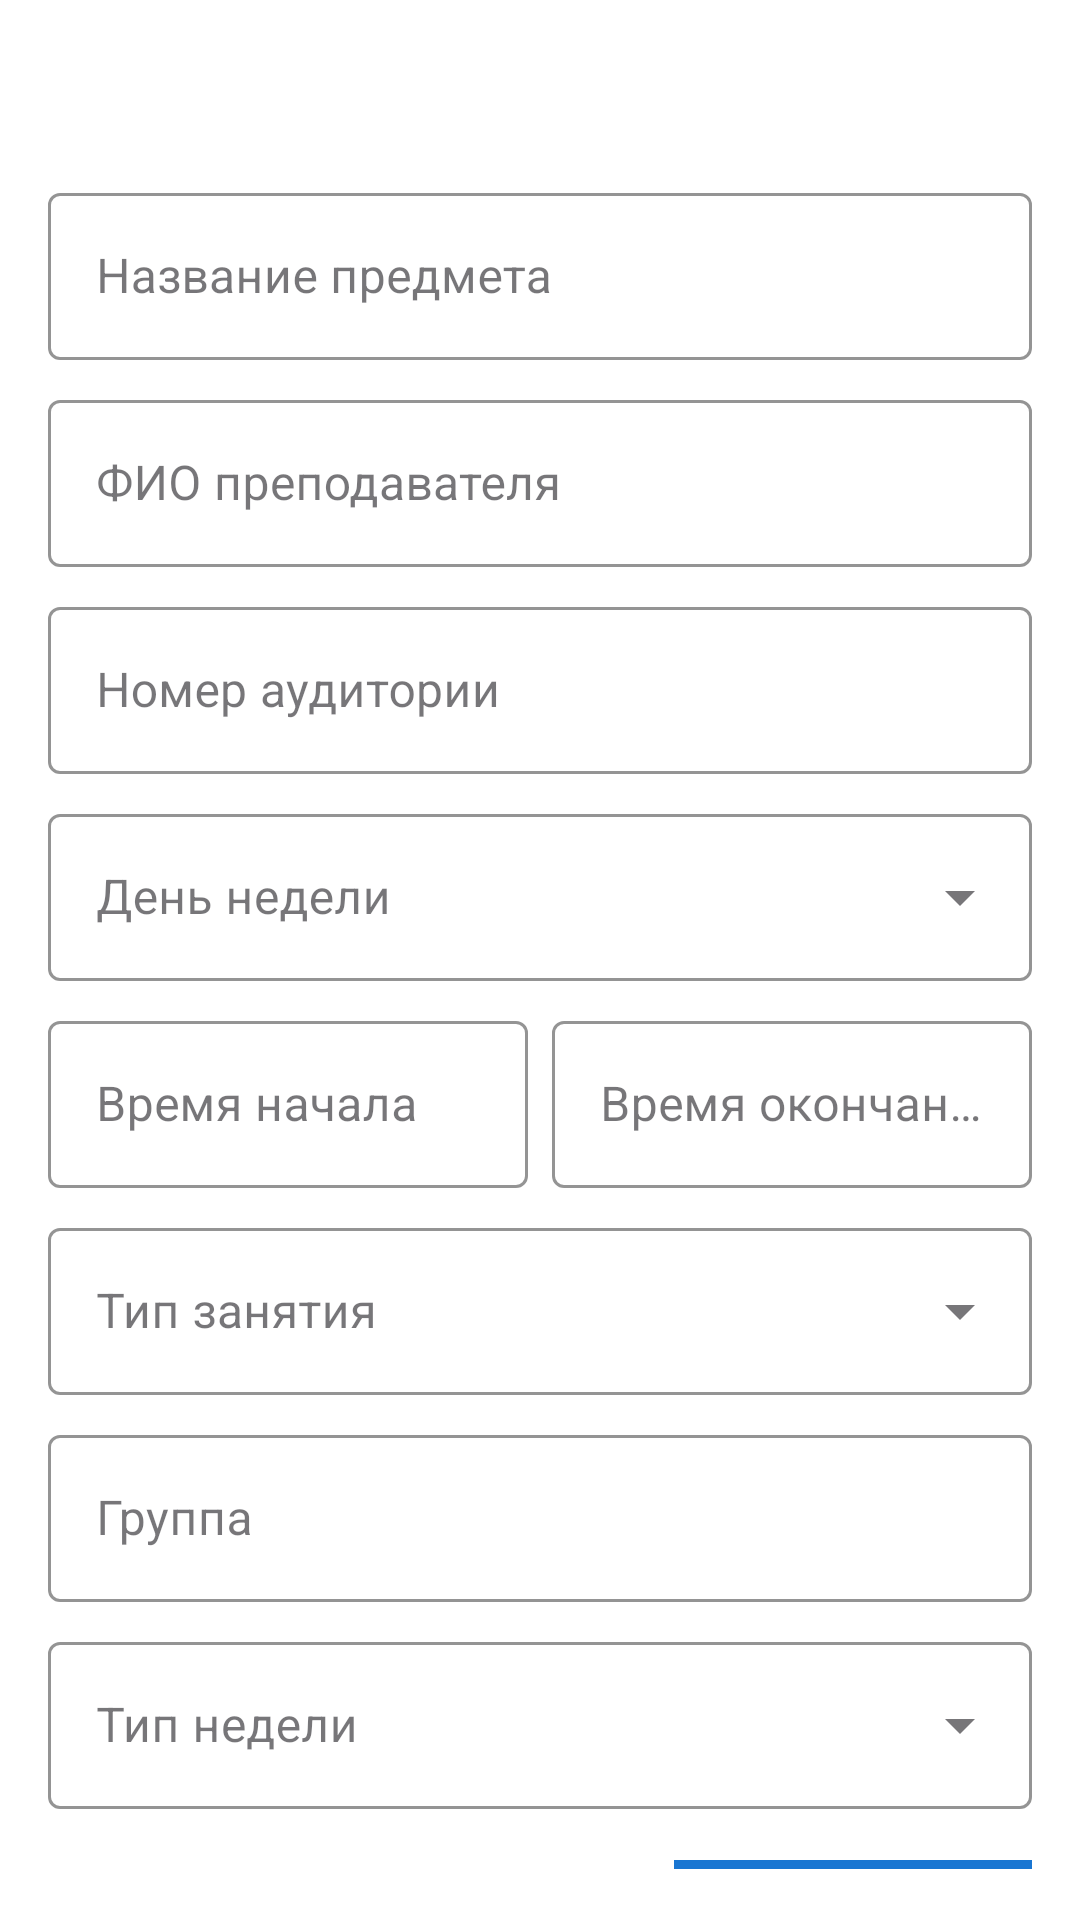

Android layout source for this screen:
<!-- AndroidManifest.xml: application theme Theme.Doci40 -->
<!-- res/layout/dialog_add_schedule.xml -->
<?xml version="1.0" encoding="utf-8"?>
<LinearLayout xmlns:android="http://schemas.android.com/apk/res/android"
    xmlns:app="http://schemas.android.com/apk/res-auto"
    xmlns:tools="http://schemas.android.com/tools"
    android:layout_width="match_parent"
    android:layout_height="wrap_content"
    android:orientation="vertical"
    android:padding="16dp"
    android:background="@color/white">

    <TextView
        android:id="@+id/dialogTitle"
        android:layout_width="match_parent"
        android:layout_height="wrap_content"
        android:textSize="20sp"
        android:textStyle="bold"
        android:textColor="@color/text_primary"
        android:layout_marginBottom="16dp"
        android:gravity="center"
        tools:text="Добавить расписание"/>

    <com.google.android.material.textfield.TextInputLayout
        android:layout_width="match_parent"
        android:layout_height="wrap_content"
        android:layout_marginBottom="8dp"
        style="@style/Widget.MaterialComponents.TextInputLayout.OutlinedBox"
        app:boxStrokeColor="@color/primary"
        app:hintTextColor="@color/primary">

        <com.google.android.material.textfield.TextInputEditText
            android:id="@+id/titleInput"
            android:layout_width="match_parent"
            android:layout_height="wrap_content"
            android:hint="@string/schedule_subject_name"
            android:inputType="text"
            android:maxLines="1"/>

    </com.google.android.material.textfield.TextInputLayout>

    <com.google.android.material.textfield.TextInputLayout
        android:layout_width="match_parent"
        android:layout_height="wrap_content"
        android:layout_marginBottom="8dp"
        style="@style/Widget.MaterialComponents.TextInputLayout.OutlinedBox"
        app:boxStrokeColor="@color/primary"
        app:hintTextColor="@color/primary">

        <com.google.android.material.textfield.TextInputEditText
            android:id="@+id/teacherInput"
            android:layout_width="match_parent"
            android:layout_height="wrap_content"
            android:hint="@string/schedule_teacher_name"
            android:inputType="textPersonName"
            android:maxLines="1"/>

    </com.google.android.material.textfield.TextInputLayout>

    <com.google.android.material.textfield.TextInputLayout
        android:layout_width="match_parent"
        android:layout_height="wrap_content"
        android:layout_marginBottom="8dp"
        style="@style/Widget.MaterialComponents.TextInputLayout.OutlinedBox"
        app:boxStrokeColor="@color/primary"
        app:hintTextColor="@color/primary">

        <com.google.android.material.textfield.TextInputEditText
            android:id="@+id/roomInput"
            android:layout_width="match_parent"
            android:layout_height="wrap_content"
            android:hint="@string/schedule_room_number"
            android:inputType="text"
            android:maxLines="1"/>

    </com.google.android.material.textfield.TextInputLayout>

    <com.google.android.material.textfield.TextInputLayout
        android:layout_width="match_parent"
        android:layout_height="wrap_content"
        android:layout_marginBottom="8dp"
        style="@style/Widget.MaterialComponents.TextInputLayout.OutlinedBox.ExposedDropdownMenu"
        app:boxStrokeColor="@color/primary"
        app:hintTextColor="@color/primary">

        <AutoCompleteTextView
            android:id="@+id/dayOfWeekInput"
            android:layout_width="match_parent"
            android:layout_height="wrap_content"
            android:hint="@string/schedule_day_of_week"
            android:inputType="none"/>

    </com.google.android.material.textfield.TextInputLayout>

    <LinearLayout
        android:layout_width="match_parent"
        android:layout_height="wrap_content"
        android:orientation="horizontal"
        android:layout_marginBottom="8dp">

        <com.google.android.material.textfield.TextInputLayout
            android:layout_width="0dp"
            android:layout_height="wrap_content"
            android:layout_weight="1"
            android:layout_marginEnd="4dp"
            style="@style/Widget.MaterialComponents.TextInputLayout.OutlinedBox"
            app:boxStrokeColor="@color/primary"
            app:hintTextColor="@color/primary">

            <com.google.android.material.textfield.TextInputEditText
                android:id="@+id/startTimeInput"
                android:layout_width="match_parent"
                android:layout_height="wrap_content"
                android:hint="@string/schedule_start_time"
                android:inputType="none"
                android:focusable="false"
                android:clickable="true"/>

        </com.google.android.material.textfield.TextInputLayout>

        <com.google.android.material.textfield.TextInputLayout
            android:layout_width="0dp"
            android:layout_height="wrap_content"
            android:layout_weight="1"
            android:layout_marginStart="4dp"
            style="@style/Widget.MaterialComponents.TextInputLayout.OutlinedBox"
            app:boxStrokeColor="@color/primary"
            app:hintTextColor="@color/primary">

            <com.google.android.material.textfield.TextInputEditText
                android:id="@+id/endTimeInput"
                android:layout_width="match_parent"
                android:layout_height="wrap_content"
                android:hint="@string/schedule_end_time"
                android:inputType="none"
                android:focusable="false"
                android:clickable="true"/>

        </com.google.android.material.textfield.TextInputLayout>

    </LinearLayout>

    <com.google.android.material.textfield.TextInputLayout
        android:layout_width="match_parent"
        android:layout_height="wrap_content"
        android:layout_marginBottom="8dp"
        style="@style/Widget.MaterialComponents.TextInputLayout.OutlinedBox.ExposedDropdownMenu"
        app:boxStrokeColor="@color/primary"
        app:hintTextColor="@color/primary">

        <AutoCompleteTextView
            android:id="@+id/typeInput"
            android:layout_width="match_parent"
            android:layout_height="wrap_content"
            android:hint="@string/schedule_lesson_type"
            android:inputType="none"/>

    </com.google.android.material.textfield.TextInputLayout>

    <com.google.android.material.textfield.TextInputLayout
        android:layout_width="match_parent"
        android:layout_height="wrap_content"
        android:layout_marginBottom="8dp"
        style="@style/Widget.MaterialComponents.TextInputLayout.OutlinedBox"
        app:boxStrokeColor="@color/primary"
        app:hintTextColor="@color/primary">

        <com.google.android.material.textfield.TextInputEditText
            android:id="@+id/groupInput"
            android:layout_width="match_parent"
            android:layout_height="wrap_content"
            android:hint="@string/schedule_group"
            android:inputType="text"
            android:maxLines="1"/>

    </com.google.android.material.textfield.TextInputLayout>

    <com.google.android.material.textfield.TextInputLayout
        android:layout_width="match_parent"
        android:layout_height="wrap_content"
        android:layout_marginBottom="16dp"
        style="@style/Widget.MaterialComponents.TextInputLayout.OutlinedBox.ExposedDropdownMenu"
        app:boxStrokeColor="@color/primary"
        app:hintTextColor="@color/primary">

        <AutoCompleteTextView
            android:id="@+id/weekTypeInput"
            android:layout_width="match_parent"
            android:layout_height="wrap_content"
            android:hint="@string/schedule_week_type"
            android:inputType="none"/>

    </com.google.android.material.textfield.TextInputLayout>

    <LinearLayout
        android:layout_width="match_parent"
        android:layout_height="wrap_content"
        android:orientation="horizontal"
        android:gravity="end">

        <com.google.android.material.button.MaterialButton
            android:id="@+id/buttonCancel"
            android:layout_width="wrap_content"
            android:layout_height="wrap_content"
            android:text="@string/cancel"
            android:layout_marginEnd="8dp"
            style="@style/Widget.MaterialComponents.Button.TextButton"
            android:textColor="@color/text_secondary"/>

        <com.google.android.material.button.MaterialButton
            android:id="@+id/buttonSave"
            android:layout_width="wrap_content"
            android:layout_height="wrap_content"
            android:text="@string/save"
            android:backgroundTint="@color/primary"/>

    </LinearLayout>

</LinearLayout>
<!-- resources referenced by this layout -->
<resources>
  <color name="primary">#1976D2</color>
  <color name="text_primary">@color/black</color>
  <color name="text_secondary">@color/gray_dark</color>
  <color name="white">#FFFFFF</color>
  <string name="cancel">Отмена</string>
  <string name="save">Сохранить</string>
  <string name="schedule_day_of_week">День недели</string>
  <string name="schedule_end_time">Время окончания</string>
  <string name="schedule_group">Группа</string>
  <string name="schedule_lesson_type">Тип занятия</string>
  <string name="schedule_room_number">Номер аудитории</string>
  <string name="schedule_start_time">Время начала</string>
  <string name="schedule_subject_name">Название предмета</string>
  <string name="schedule_teacher_name">ФИО преподавателя</string>
  <string name="schedule_week_type">Тип недели</string>
  <style name="Theme.Doci40" parent="Base.Theme.Doci40" />
  <color name="black">#000000</color>
  <color name="gray_dark">#424242</color>
  <style name="Base.Theme.Doci40" parent="Theme.Material3.DayNight.NoActionBar">
          
          
      </style>
</resources>
